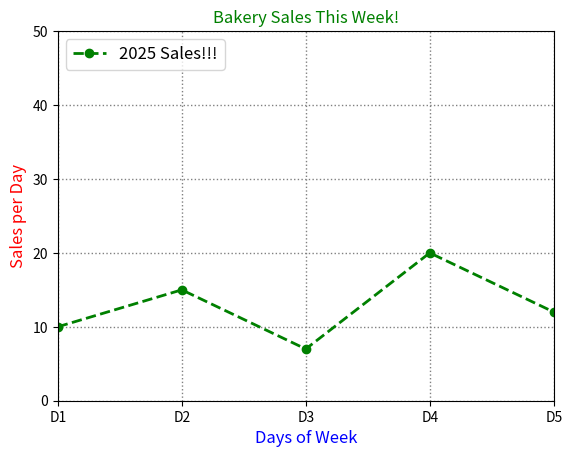

Generate this figure with matplotlib:
import matplotlib.pyplot as plt
"""
x_axis = [1,2,3,4] #horozontal axis
y_axis = [10,20,15,25] #vertical axis

plt.plot(x_axis,y_axis)
plt.show()

# 1 = 10; 2 = 20; 3 = 15; 4 = 25

"""
x = [1,2,3,4,5] #horizontal
y = [10,15,7,20,12] #vertical

plt.plot(x,y, color = 'Green', linestyle = '--', linewidth = 2 , marker = 'o', label = '2025 Sales!!!')

plt.title('Bakery Sales This Week!', color = 'Green')

plt.xlabel('Days of Week', color = 'Blue', fontsize = 12)
plt.ylabel('Sales per Day', color = 'Red', fontsize = 12)

plt.legend(loc = 'upper left', fontsize = 12)
plt.grid(color = 'gray', linestyle = ':', linewidth = 1)

plt.xlim(1,5)
plt.ylim(0,50)

plt.xticks([1,2,3,4,5],['D1','D2','D3','D4','D5'])

plt.show()